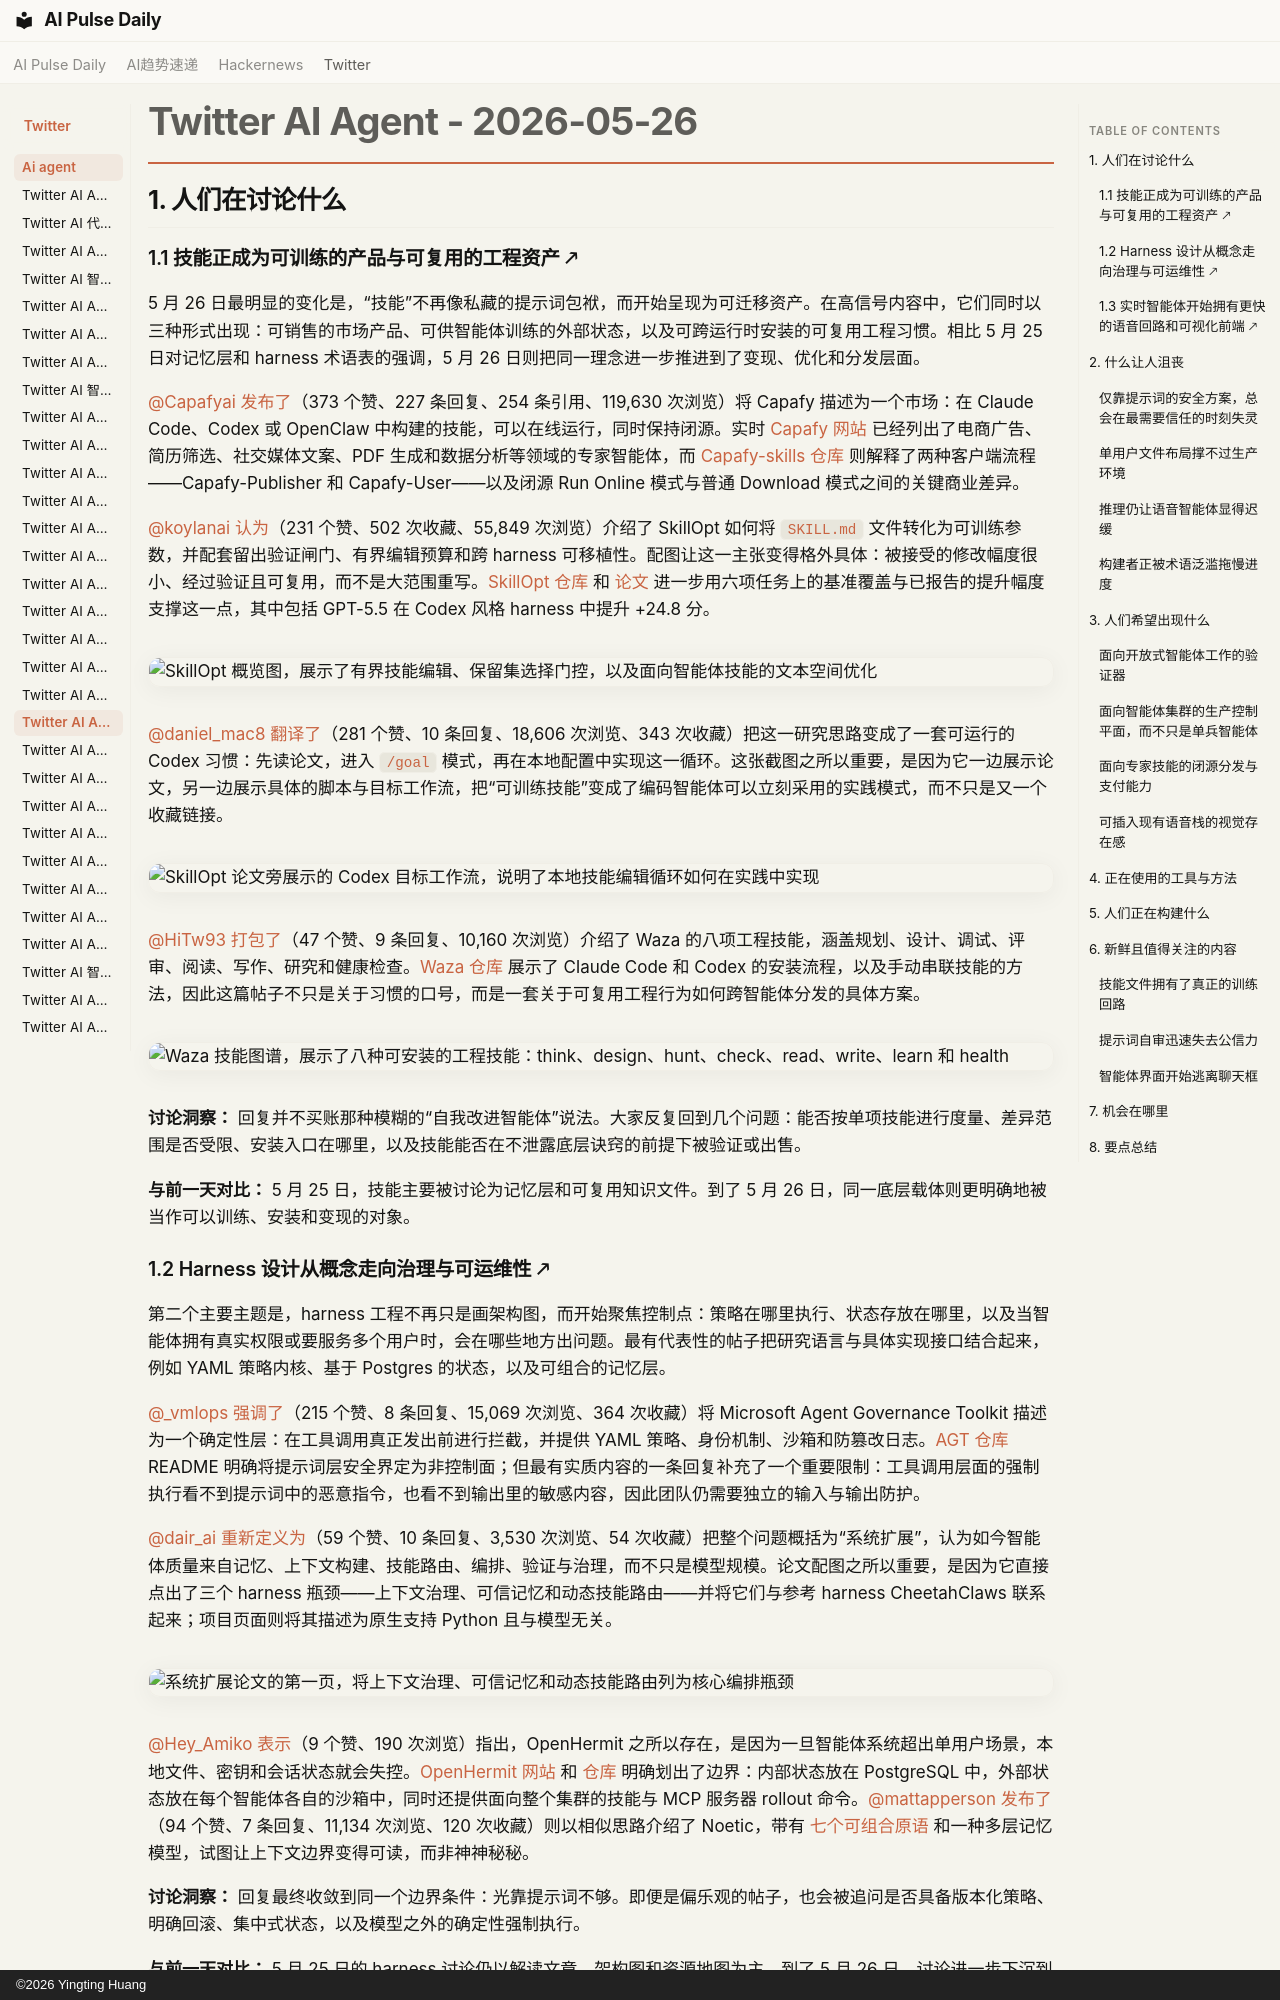

repository: vibewatch/vibewatch.github.io · page: twitter/ai-agent/2026-05-26.zh/index.html · generator: mkdocs · copyright: ©2026 Yingting Huang

# Twitter AI Agent - 2026-05-26

## 1. 人们在讨论什么

### 1.1 技能正成为可训练的产品与可复用的工程资产 🡕

5 月 26 日最明显的变化是，“技能”不再像私藏的提示词包袱，而开始呈现为可迁移资产。在高信号内容中，它们同时以三种形式出现：可销售的市场产品、可供智能体训练的外部状态，以及可跨运行时安装的可复用工程习惯。相比 5 月 25 日对记忆层和 harness 术语表的强调，5 月 26 日则把同一理念进一步推进到了变现、优化和分发层面。

[@Capafyai](https://x.com/Capafyai) [发布了](https://x.com/Capafyai/status/2059274292932878595)（373 个赞、227 条回复、254 条引用、119,630 次浏览）将 Capafy 描述为一个市场：在 Claude Code、Codex 或 OpenClaw 中构建的技能，可以在线运行，同时保持闭源。实时 [Capafy 网站](https://capafy.ai) 已经列出了电商广告、简历筛选、社交媒体文案、PDF 生成和数据分析等领域的专家智能体，而 [Capafy-skills 仓库](https://github.com/Capafy/Capafy-skills) 则解释了两种客户端流程——Capafy-Publisher 和 Capafy-User——以及闭源 Run Online 模式与普通 Download 模式之间的关键商业差异。

[@koylanai](https://x.com/koylanai) [认为](https://x.com/koylanai/status/2059113412278227328)（231 个赞、502 次收藏、55,849 次浏览）介绍了 SkillOpt 如何将 `SKILL.md` 文件转化为可训练参数，并配套留出验证闸门、有界编辑预算和跨 harness 可移植性。配图让这一主张变得格外具体：被接受的修改幅度很小、经过验证且可复用，而不是大范围重写。[SkillOpt 仓库](https://github.com/microsoft/SkillOpt) 和 [论文](https://arxiv.org/abs/2605.23904) 进一步用六项任务上的基准覆盖与已报告的提升幅度支撑这一点，其中包括 GPT-5.5 在 Codex 风格 harness 中提升 +24.8 分。

![SkillOpt 概览图，展示了有界技能编辑、保留集选择门控，以及面向智能体技能的文本空间优化](https://pbs.twimg.com/media/HJNa9srWoAAbIvT.jpg)

[@daniel_mac8](https://x.com/daniel_mac8) [翻译了](https://x.com/daniel_mac8/status/2059244838789218409)（281 个赞、10 条回复、18,606 次浏览、343 次收藏）把这一研究思路变成了一套可运行的 Codex 习惯：先读论文，进入 `/goal` 模式，再在本地配置中实现这一循环。这张截图之所以重要，是因为它一边展示论文，另一边展示具体的脚本与目标工作流，把“可训练技能”变成了编码智能体可以立刻采用的实践模式，而不只是又一个收藏链接。

![SkillOpt 论文旁展示的 Codex 目标工作流，说明了本地技能编辑循环如何在实践中实现](https://pbs.twimg.com/media/HJPoII4XoAA35nt.jpg)

[@HiTw93](https://x.com/HiTw93) [打包了](https://x.com/HiTw93/status/2059075254954401855)（47 个赞、9 条回复、10,160 次浏览）介绍了 Waza 的八项工程技能，涵盖规划、设计、调试、评审、阅读、写作、研究和健康检查。[Waza 仓库](https://github.com/tw93/Waza) 展示了 Claude Code 和 Codex 的安装流程，以及手动串联技能的方法，因此这篇帖子不只是关于习惯的口号，而是一套关于可复用工程行为如何跨智能体分发的具体方案。

![Waza 技能图谱，展示了八种可安装的工程技能：think、design、hunt、check、read、write、learn 和 health](https://pbs.twimg.com/media/HJNN_0aawAARsET.jpg)

**讨论洞察：** 回复并不买账那种模糊的“自我改进智能体”说法。大家反复回到几个问题：能否按单项技能进行度量、差异范围是否受限、安装入口在哪里，以及技能能否在不泄露底层诀窍的前提下被验证或出售。

**与前一天对比：** 5 月 25 日，技能主要被讨论为记忆层和可复用知识文件。到了 5 月 26 日，同一底层载体则更明确地被当作可以训练、安装和变现的对象。

### 1.2 Harness 设计从概念走向治理与可运维性 🡕

第二个主要主题是，harness 工程不再只是画架构图，而开始聚焦控制点：策略在哪里执行、状态存放在哪里，以及当智能体拥有真实权限或要服务多个用户时，会在哪些地方出问题。最有代表性的帖子把研究语言与具体实现接口结合起来，例如 YAML 策略内核、基于 Postgres 的状态，以及可组合的记忆层。

[@_vmlops](https://x.com/_vmlops) [强调了](https://x.com/_vmlops/status/2059207888393138556)（215 个赞、8 条回复、15,069 次浏览、364 次收藏）将 Microsoft Agent Governance Toolkit 描述为一个确定性层：在工具调用真正发出前进行拦截，并提供 YAML 策略、身份机制、沙箱和防篡改日志。[AGT 仓库](https://github.com/microsoft/agent-governance-toolkit) README 明确将提示词层安全界定为非控制面；但最有实质内容的一条回复补充了一个重要限制：工具调用层面的强制执行看不到提示词中的恶意指令，也看不到输出里的敏感内容，因此团队仍需要独立的输入与输出防护。

[@dair_ai](https://x.com/dair_ai) [重新定义为](https://x.com/dair_ai/status/2059294269698199929)（59 个赞、10 条回复、3,530 次浏览、54 次收藏）把整个问题概括为“系统扩展”，认为如今智能体质量来自记忆、上下文构建、技能路由、编排、验证与治理，而不只是模型规模。论文配图之所以重要，是因为它直接点出了三个 harness 瓶颈——上下文治理、可信记忆和动态技能路由——并将它们与参考 harness CheetahClaws 联系起来；项目页面则将其描述为原生支持 Python 且与模型无关。

![系统扩展论文的第一页，将上下文治理、可信记忆和动态技能路由列为核心编排瓶颈](https://pbs.twimg.com/media/HJQVOX_bEAATe44.png)

[@Hey_Amiko](https://x.com/Hey_Amiko) [表示](https://x.com/Hey_Amiko/status/2059317515180757277)（9 个赞、190 次浏览）指出，OpenHermit 之所以存在，是因为一旦智能体系统超出单用户场景，本地文件、密钥和会话状态就会失控。[OpenHermit 网站](https://openhermit.ai/) 和 [仓库](https://github.com/HCF-STUDIOS/openhermit) 明确划出了边界：内部状态放在 PostgreSQL 中，外部状态放在每个智能体各自的沙箱中，同时还提供面向整个集群的技能与 MCP 服务器 rollout 命令。[@mattapperson](https://x.com/mattapperson) [发布了](https://x.com/mattapperson/status/2059011048355639477)（94 个赞、7 条回复、11,134 次浏览、120 次收藏）则以相似思路介绍了 Noetic，带有 [七个可组合原语](https://github.com/mattapperson/noetic) 和一种多层记忆模型，试图让上下文边界变得可读，而非神神秘秘。

**讨论洞察：** 回复最终收敛到同一个边界条件：光靠提示词不够。即便是偏乐观的帖子，也会被追问是否具备版本化策略、明确回滚、集中式状态，以及模型之外的确定性强制执行。

**与前一天对比：** 5 月 25 日的 harness 讨论仍以解读文章、架构图和资源地图为主。到了 5 月 26 日，讨论进一步下沉到运行时策略、集群运维，以及那些必须直接工程化解决的 harness 层瓶颈。
